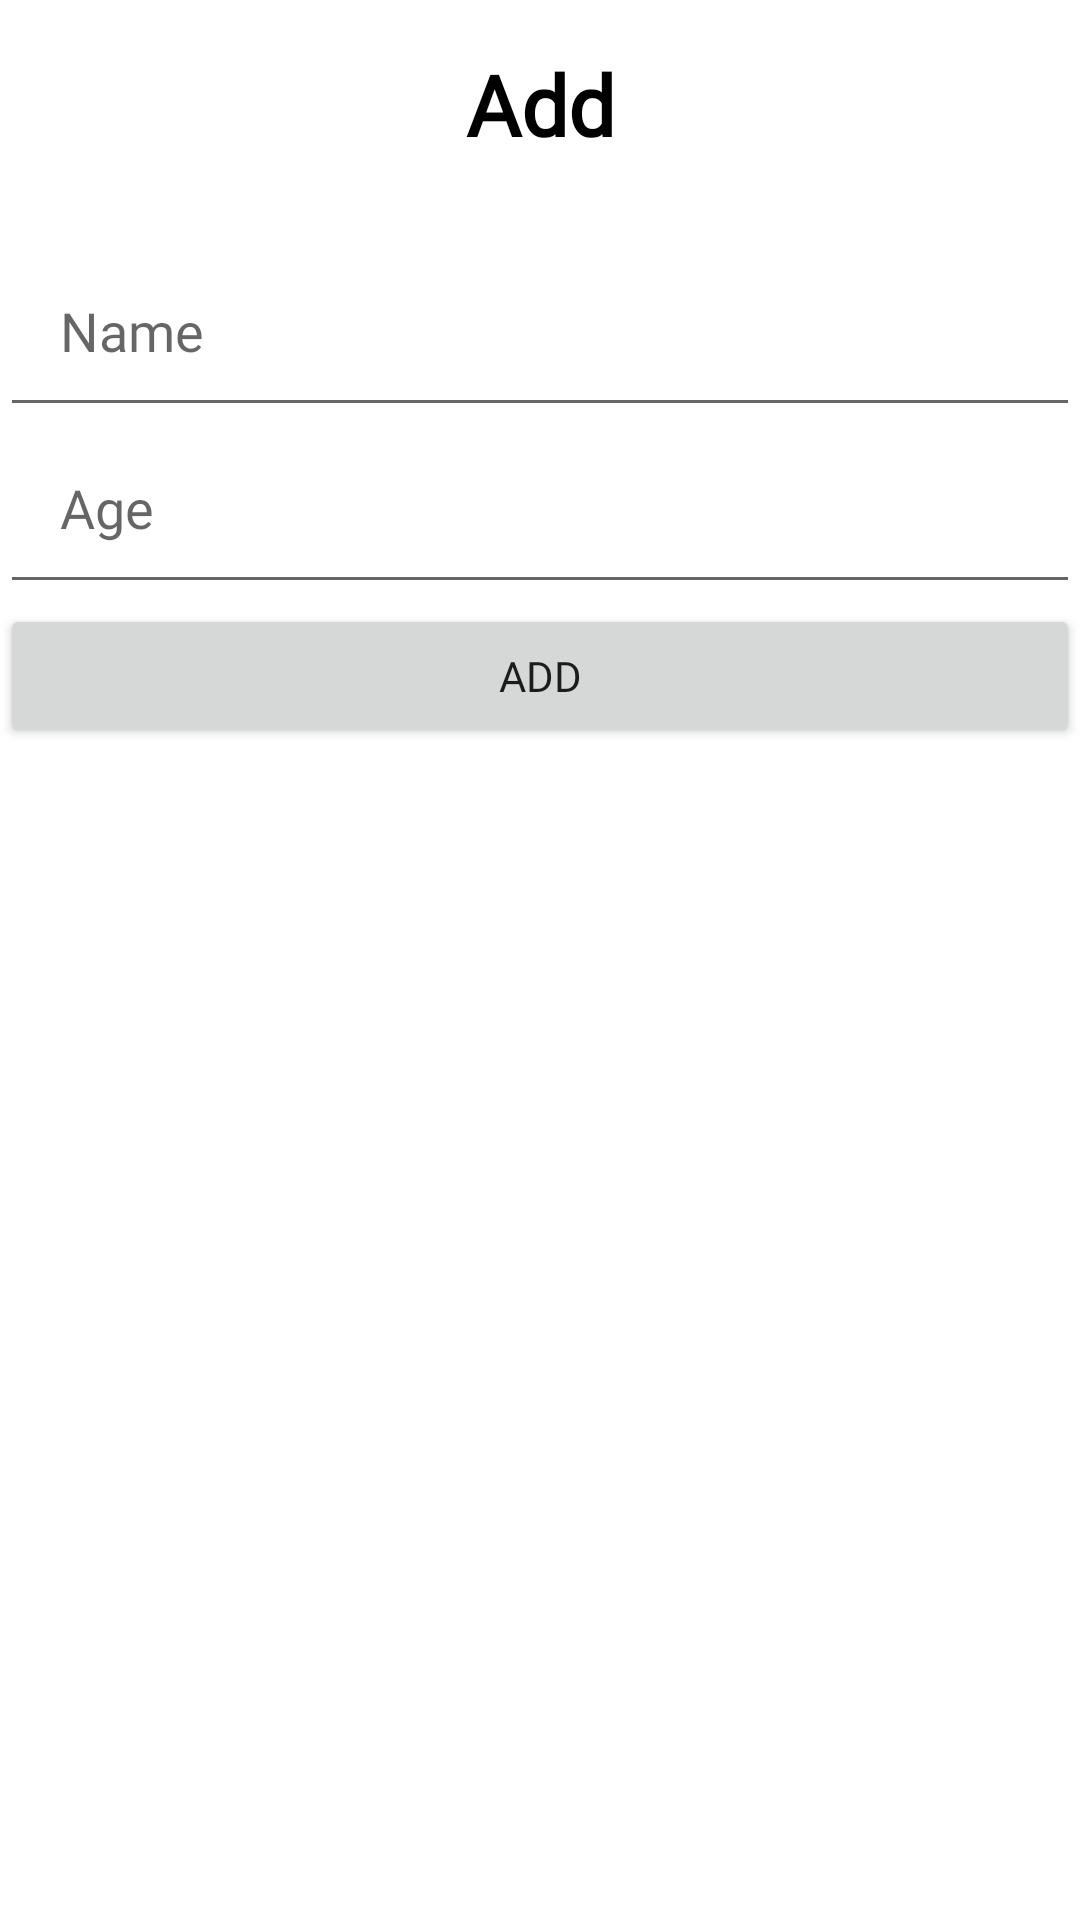

Android layout source for this screen:
<!-- AndroidManifest.xml: application theme Theme.RoomIUD -->
<!-- res/layout/fragment_add.xml -->
<?xml version="1.0" encoding="utf-8"?>
<androidx.constraintlayout.widget.ConstraintLayout xmlns:android="http://schemas.android.com/apk/res/android"
    xmlns:app="http://schemas.android.com/apk/res-auto"
    xmlns:tools="http://schemas.android.com/tools"
    android:layout_width="match_parent"
    android:layout_height="match_parent"
    tools:context=".view.AddFragment">


    <TextView
        android:layout_width="wrap_content"
        android:layout_height="wrap_content"
        android:text="Add"
        android:fontFamily="@font/aclonica"
        android:layout_marginTop="16dp"
        android:textColor="@color/black"
        android:textSize="28sp"
        android:textStyle="bold"
        app:layout_constraintEnd_toEndOf="parent"
        app:layout_constraintStart_toStartOf="parent"
        app:layout_constraintTop_toTopOf="parent" />
    <EditText
        android:id="@+id/ename"
        android:layout_width="0dp"
        android:layout_height="wrap_content"
        android:layout_marginTop="78dp"
        android:ems="10"
        android:fontFamily="@font/aclonica"
        android:hint="Name"
        android:inputType="textPersonName"
        android:padding="20dp"
        app:layout_constraintEnd_toEndOf="parent"
        app:layout_constraintStart_toStartOf="parent"
        app:layout_constraintTop_toTopOf="parent" />

    <EditText
        android:id="@+id/eage"
        android:layout_width="0dp"
        android:layout_height="wrap_content"
        android:layout_marginTop="59dp"
        android:ems="10"
        android:fontFamily="@font/aclonica"
        android:hint="Age"
        android:inputType="textPersonName"
        android:padding="20dp"
        app:layout_constraintEnd_toEndOf="parent"
        app:layout_constraintStart_toStartOf="parent"
        app:layout_constraintTop_toTopOf="@+id/ename" />

    <Button
        android:id="@+id/ibutton"
        android:layout_width="match_parent"
        android:layout_height="wrap_content"
        android:fontFamily="@font/aclonica"
        android:text="Add"
        app:layout_constraintStart_toStartOf="parent"
        app:layout_constraintTop_toBottomOf="@+id/eage" />
</androidx.constraintlayout.widget.ConstraintLayout>
<!-- resources referenced by this layout -->
<resources>
  <style name="Theme.RoomIUD" parent="Theme.MaterialComponents.DayNight.DarkActionBar">
          
          <item name="colorPrimary">@color/purple_500</item>
          <item name="colorPrimaryVariant">@color/purple_700</item>
          <item name="colorOnPrimary">@color/white</item>
          
          <item name="colorSecondary">@color/teal_200</item>
          <item name="colorSecondaryVariant">@color/teal_700</item>
          <item name="colorOnSecondary">@color/black</item>
          
          <item name="android:statusBarColor" tools:targetApi="l">?attr/colorPrimaryVariant</item>
          
      </style>
  <!-- not gathered from this repository: default colours our renderer supplied (Android Studio template values) -->
  <color name="purple_500">#FF6200EE</color>
  <color name="purple_700">#FF3700B3</color>
  <color name="teal_200">#FF03DAC5</color>
  <color name="teal_700">#FF018786</color>
  <color name="black">#FF000000</color>
  <color name="white">#FFFFFFFF</color>
</resources>
